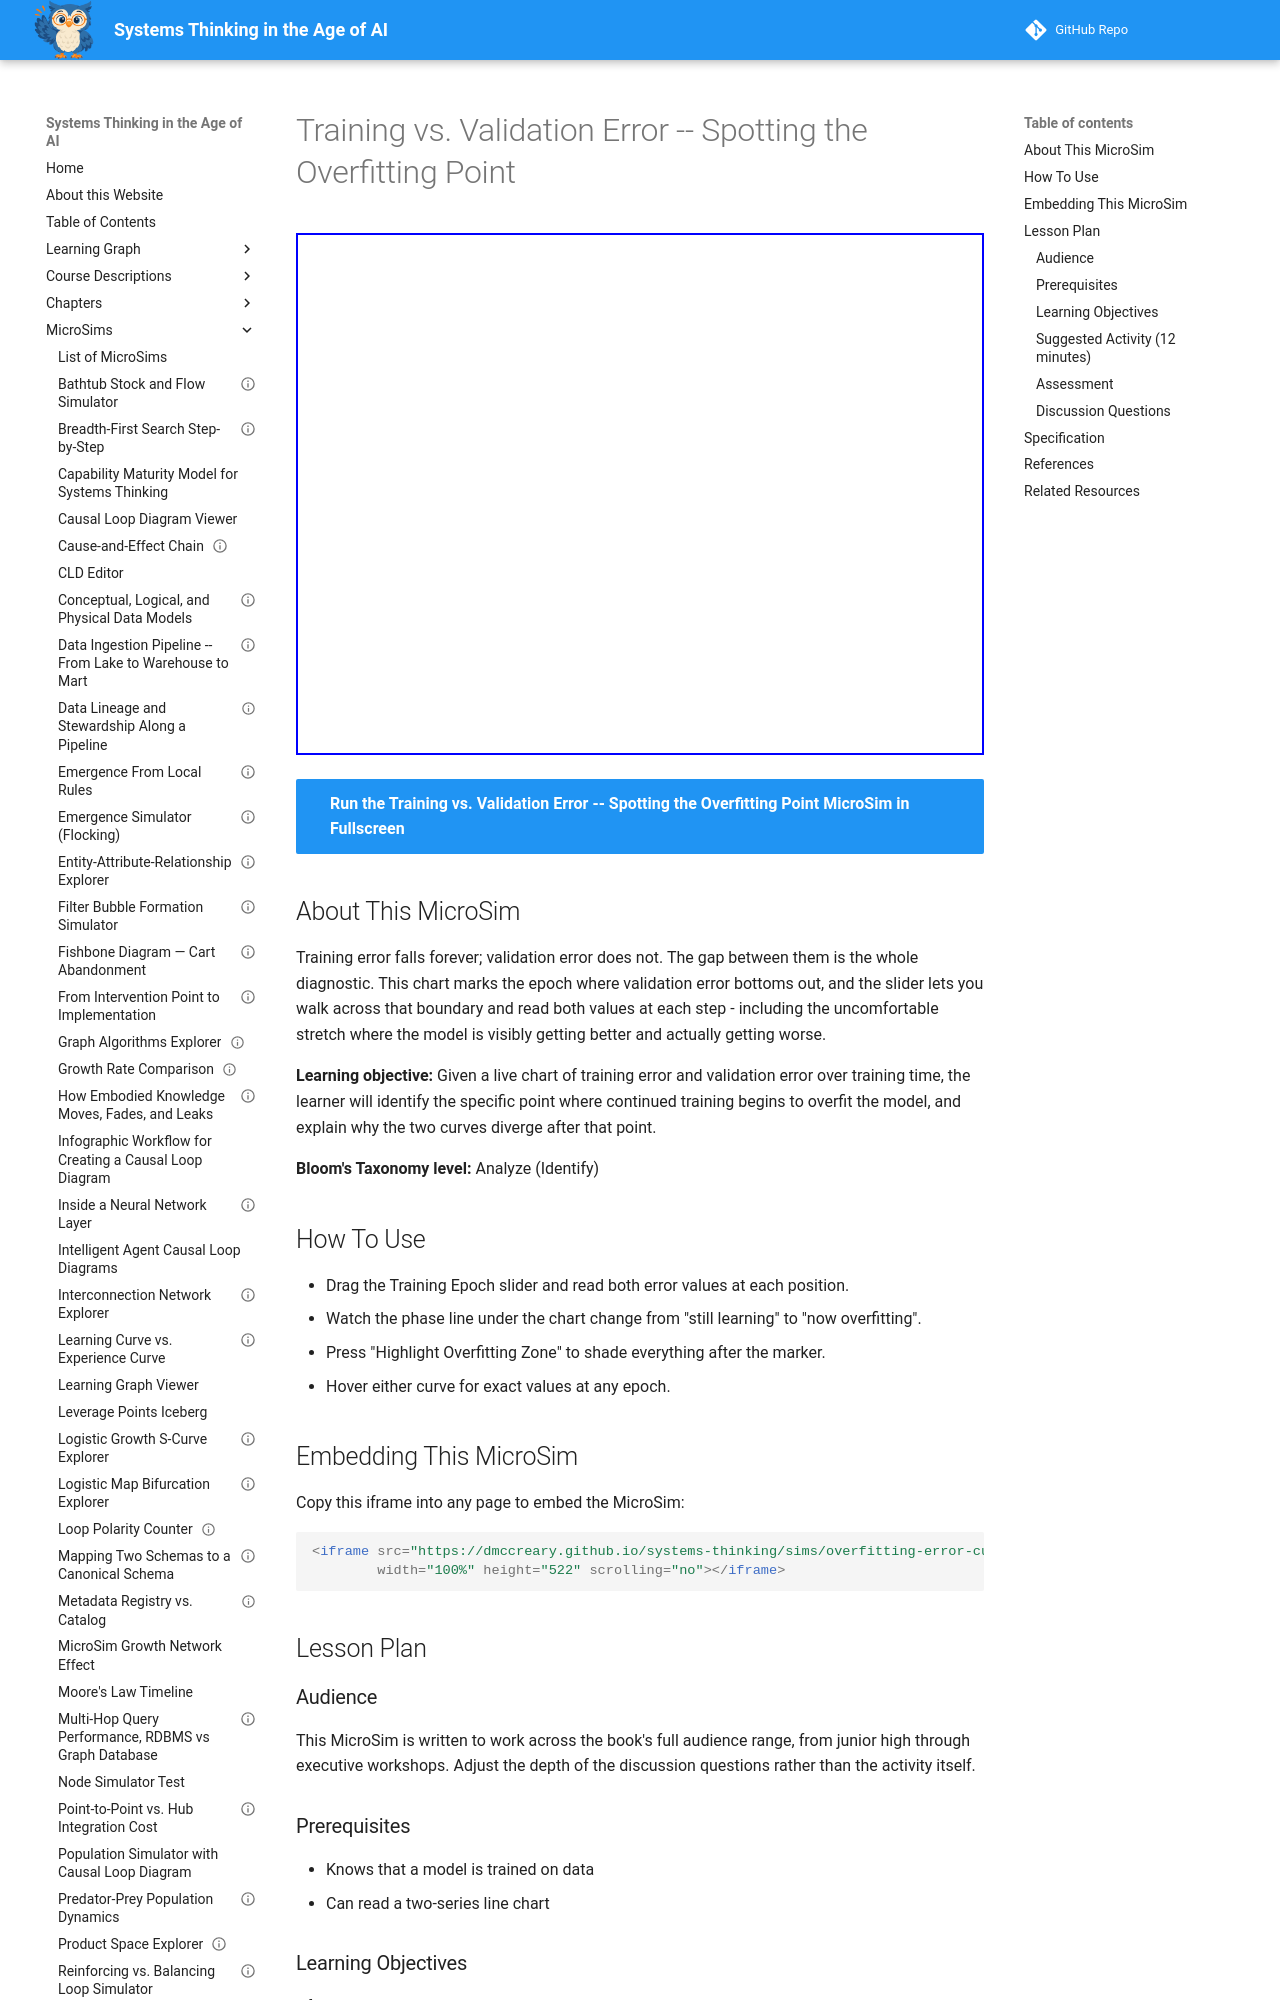

repository: dmccreary/systems-thinking · page: sims/overfitting-error-curves/index.html · generator: mkdocs

---
title: "Training vs. Validation Error -- Spotting the Overfitting Point"
description: "Slide through 50 training epochs and find the exact point where validation error turns upward."
image: /sims/overfitting-error-curves/overfitting-error-curves.png
og:image: /sims/overfitting-error-curves/overfitting-error-curves.png
twitter:image: /sims/overfitting-error-curves/overfitting-error-curves.png
social:
  cards: false
status: implemented
library: Chart.js
bloom_level: Analyze
bloom_verb: Identify
chapter: 22
---

# Training vs. Validation Error -- Spotting the Overfitting Point

<iframe src="main.html" width="100%" height="522" scrolling="no"></iframe>

[Run the Training vs. Validation Error -- Spotting the Overfitting Point MicroSim in Fullscreen](main.html){ .md-button .md-button--primary }

## About This MicroSim

Training error falls forever; validation error does not. The gap between them is the whole diagnostic. This chart marks the epoch where validation error bottoms out, and the slider lets you walk across that boundary and read both values at each step - including the uncomfortable stretch where the model is visibly getting better and actually getting worse.

**Learning objective:** Given a live chart of training error and validation error over training time, the learner will identify the specific point where continued training begins to overfit the model, and explain why the two curves diverge after that point.

**Bloom's Taxonomy level:** Analyze (Identify)

## How To Use

- Drag the Training Epoch slider and read both error values at each position.
- Watch the phase line under the chart change from "still learning" to "now overfitting".
- Press "Highlight Overfitting Zone" to shade everything after the marker.
- Hover either curve for exact values at any epoch.

## Embedding This MicroSim

Copy this iframe into any page to embed the MicroSim:

```html
<iframe src="https://dmccreary.github.io/systems-thinking/sims/overfitting-error-curves/main.html"
        width="100%" height="522" scrolling="no"></iframe>
```

## Lesson Plan

### Audience

This MicroSim is written to work across the book's full audience range, from junior high through executive workshops. Adjust the depth of the discussion questions rather than the activity itself.

### Prerequisites

- Knows that a model is trained on data
- Can read a two-series line chart

### Learning Objectives

After working with this MicroSim, learners will be able to:

- Identify the overfitting point from two error curves
- Explain why training error keeps falling after that point
- Describe what early stopping does and why it works

### Suggested Activity (12 minutes)

1. Show only the training error curve and ask learners when to stop training. Most say never.
2. Reveal the validation curve and ask again.
3. Have learners find the exact epoch where validation error is lowest.
4. Ask what the model is learning between epoch 15 and epoch 50.
5. Ask why you need a validation set that the model never trains on.

### Assessment

Give learners a pair of error curves and ask for the stopping epoch plus a one-sentence reason.

### Discussion Questions

- Why does a model that fits the training data perfectly generalize badly?
- What is the human equivalent of overfitting?
- Why is holding out data an inconvenience worth paying for?
